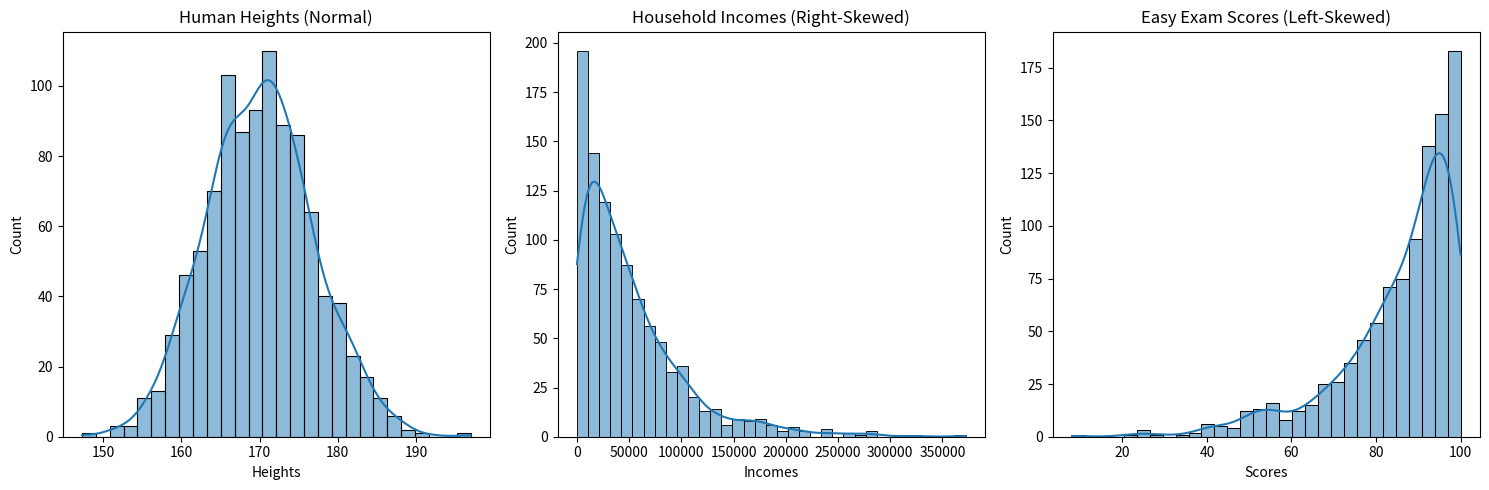

Recreate this plot in Python.
import numpy as np
import pandas as pd
import matplotlib.pyplot as plt
import seaborn as sns

np.random.seed(42)
heights = np.random.normal(loc=170, scale=7, size=1000)
incomes = np.random.exponential(scale=50000, size=1000)
scores = 100 - np.random.exponential(scale=15, size=1000)
df = pd.DataFrame({
    "Heights": heights,
    "Incomes": incomes,
    "Scores": scores
})
plt.figure(figsize=(15, 5))
plt.subplot(1, 3, 1)
sns.histplot(df["Heights"], kde=True)
plt.title("Human Heights (Normal)")
plt.subplot(1, 3, 2)
sns.histplot(df["Incomes"], kde=True)
plt.title("Household Incomes (Right-Skewed)")
plt.subplot(1, 3, 3)
sns.histplot(df["Scores"], kde=True)
plt.title("Easy Exam Scores (Left-Skewed)")

plt.tight_layout()
plt.show()

print("Heights -> Mean:", df["Heights"].mean(), 
      "| Median:", df["Heights"].median())

print("Incomes -> Mean:", df["Incomes"].mean(), 
      "| Median:", df["Incomes"].median())

print("Scores -> Mean:", df["Scores"].mean(), 
      "| Median:", df["Scores"].median())
